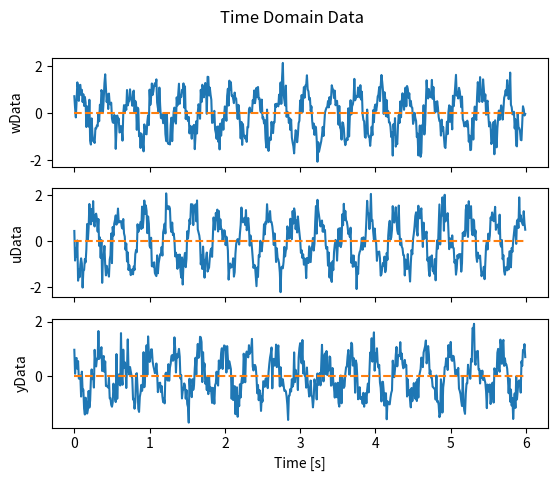

This figure's Python source: (Note: this script raises an exception after producing the figure.)
import numpy as np
import matplotlib.pyplot as plt

def checkplot(x,y):

    num_samples, num_axis = np.shape(y)

    if type(x) == int:

        x_axis = np.arange( 0, num_samples )

    else:

        x_axis = x

    # plot individual figures
    fig_id, DataArray = plt.subplots(3, sharex=True)
    for axis_num in range(num_axis):

        DataArray[axis_num].plot(x_axis, y[:,axis_num])
        DataArray[axis_num].set_ylabel('column ' + str( axis_num ))

    plt.xlabel('x axis [?]')
    plt.show()

    # plot combined figures
    for axis_num in range(num_axis):

        plt.plot(x_axis, y)

    plt.ylabel('all columns')
    plt.xlabel('x axis [?]')
    plt.show()

    return

def perform_sim(num, den, w, meas_info):

    # 1. convert time domain signals to frequency domain signals
    # 2. compute plant for same frequency spectrum as input signal
    # 3. multiply plant with input spectrum
    # 4. compute ifft of resulting frequency domain output signal(s)
    # 5. (optional) add noise to 'measurement'



    u = 1
    y = 1

    return u, y

# Define Object
class GenerateInjection:

    # Constructor
    def __init__(self, test_name, f_desired):

        # How to obtain these settings? User-defined hard coded?
        fs = 100  # [Hz]
        Ts = 6  # [s]
        meas_type = 'closed-loop'
        exp_type  = 'periodic' # 'non-periodic', 'periodic', 'LPA
        P = 3 # number of periods (periodic) or number of averages (non-periodic)

        ## end user-definitions ##

        ## compute injection signal ##

        # total number of samples per period
        N = int((fs * Ts) / P)

        # total number of excited frequencies
        num_of_excitations = len(f_desired)

        # spectral distance
        df = fs/N

        # full spectrum [Hz]
        full_spectrum = np.arange(0, fs/2 + df, df)

        # remove DC and Nyquist terms
        full_spectrum = np.delete(full_spectrum, len(full_spectrum) - 1) # Nyquist
        full_spectrum = np.delete(full_spectrum, 0) # DC

        # define excitation lines
        exlines_all = np.arange(1, len(full_spectrum) + 1, 1)

        # can loop below in a more elegant way?
        cnt = 0
        exlines = np.zeros(len(full_spectrum), dtype=bool)
        for k in range(len(f_desired)):
            for n in range(len(full_spectrum)):
                if full_spectrum[n] == f_desired[k]:
                    exlines[n] = 'True'

        # print(full_spectrum[exlines])

        ## compute realization (create a function which is called M times)

        # compute random phase
        phi = np.random.uniform(low=0, high=2*np.pi, size=(num_of_excitations,))

        # complex vector with random phases and unitary amplitude
        u_dr = np.zeros((1, 1, N))
        # u_dr[1,1,exlines] = np.exp(1j * phi) # three dimensional matrix will not work... how to do this?

        # create additional (phase) randomness vector
        u_dp = np.exp(1j * np.ones((1, N)))    # 1 should be replaced by nu (number of inputs)

        # define hadamard matrix (to create orthogonal inputs)
        T = 1 # currently only SISO support



        print(np.abs(u_dr))

        ## wrapup

        self.test_name = test_name
        self.measType = meas_type
        self.expType = exp_type
        self.Ts = Ts
        self.fs = fs
        self.P = int( P )

# Define Object
class TransferMeasurement:

    # Class attribute
    dataType = 'Frequency Domain'

    # Constructor
    def __init__(self, wData, uData, yData, time):
        self.time       = time
        self.wData      = wData
        self.uData      = uData
        self.yData      = yData

    # Method convert_time_to_freq
    def convert_time_to_freq(self, meas_info):

        # define local variables
        N               = int( meas_info.fs * meas_info.Ts )
        fs              = int(meas_info.fs)

        N_per           = int(N/meas_info.P)
        df              = int(fs / N_per)

        self.freq_ax    = np.arange( 0, (meas_info.fs/2), df )

        wData_reshaped, uData_reshaped, yData_reshaped = self._reshape_(meas_info.P)

        if meas_info.expType == 'non-periodic':

            HanningWindow = np.tile([np.hanning(N_per)], (meas_info.P,1)).T

            wData_preprocessed = np.multiply(wData_reshaped, HanningWindow)
            uData_preprocessed = np.multiply(uData_reshaped, HanningWindow)
            yData_preprocessed = np.multiply(yData_reshaped, HanningWindow)

        else:

            print(' ')
            print('No windowing required')
            print(' ')

            wData_preprocessed = wData_reshaped
            uData_preprocessed = uData_reshaped
            yData_preprocessed = yData_reshaped

        W_full = (2 / N_per) * np.fft.fft(wData_preprocessed, axis=0, norm=None)
        U_full = (2 / N_per) * np.fft.fft(uData_preprocessed, axis=0, norm=None)
        Y_full = (2 / N_per) * np.fft.fft(yData_preprocessed, axis=0, norm=None)

        index_delete = np.arange(int(N_per / 2), N_per, 1)

        self.W = np.delete(W_full, index_delete, axis=0)
        self.U = np.delete(U_full, index_delete, axis=0)
        self.Y = np.delete(Y_full, index_delete, axis=0)

    # Method plot_freq_domain
    def plot_freqdomain(self):
        fig_id, DataArray = plt.subplots(3, sharex=True)

        fig_id.suptitle('Frequency Domain Data')

        DataArray[0].plot(self.freq_ax, np.abs(self.W), 'o')
        DataArray[0].set_ylabel('|W| [unit]')

        DataArray[1].plot(self.freq_ax, np.abs(self.U), 'o')
        DataArray[1].set_ylabel('|U| [unit]')

        DataArray[2].plot(self.freq_ax, np.abs(self.Y), 'o')
        DataArray[2].set_ylabel('|Y| [unit]')

        plt.xlabel('Frequency [Hz]')
        plt.show()

        fig_id, DataArray = plt.subplots(3, sharex=True)

        fig_id.suptitle('Frequency Domain Data')
        DataArray[0].plot(self.freq_ax, np.angle(self.W)*(180/np.pi), 'o')
        DataArray[0].set_ylabel('|W| [unit]')

        DataArray[1].plot(self.freq_ax, np.angle(self.U)*(180/np.pi), 'o')
        DataArray[1].set_ylabel('|U| [unit]')

        DataArray[2].plot(self.freq_ax, np.angle(self.Y)*(180/np.pi), 'o')
        DataArray[2].set_ylabel('|Y| [unit]')

        plt.xlabel('Frequency [Hz]')
        plt.show()

    # Method plot_timedomain
    def plot_timedomain(self):
        fig_id, DataArray = plt.subplots( 3, sharex=True )

        fig_id.suptitle( 'Time Domain Data' )
        DataArray[0].plot( self.time, self.wData )
        DataArray[0].plot( self.time, np.mean( self.wData )*np.ones( len( self.wData ) ), '--' )
        DataArray[0].set_ylabel( 'wData' )

        DataArray[1].plot( self.time, self.uData )
        DataArray[1].plot( self.time, np.mean( self.wData )*np.ones( len( self.uData ) ), '--' )
        DataArray[1].set_ylabel( 'uData' )

        DataArray[2].plot( self.time, self.yData )
        DataArray[2].plot( self.time, np.mean( self.wData )*np.ones( len( self.yData ) ), '--' )
        DataArray[2].set_ylabel( 'yData' )

        plt.xlabel('Time [s]')
        plt.show()

    def compute_nonperiodic_frf(self, meas_info):
        pass

    def compute_periodic_frf(self):
        pass

    def _reshape_(self, p):

        N_per           = int(len(self.wData) / p)

        wData_reshaped = np.zeros((N_per, p))
        uData_reshaped = np.zeros((N_per, p))
        yData_reshaped = np.zeros((N_per, p))

        for period in range(p):

            index_start               = period * N_per
            index_end                 = (period + 1) * N_per

            wData_reshaped[:, period] = self.wData[index_start:index_end]
            uData_reshaped[:, period] = self.uData[index_start:index_end]
            yData_reshaped[:, period] = self.yData[index_start:index_end]

        return wData_reshaped, uData_reshaped, yData_reshaped

f_min = 1
f_max = 49
df = 2

f_tmp = np.arange(f_min, f_max+df, df)
f_desired = np.delete(f_tmp, [4, 5, 6])

# define object
inj_signal = GenerateInjection('test_name_blabla', f_desired)

m = 2
k = 2000
d = 0.7

num = k
den = [m,d,k]

# inj_signal.values     injection values (time-domain)
# inj_signal.time       time vector
#u, y = perform_sim(num, den, inj_signal)

#### start data collection ####

# mean and standard deviation
mu, sigma = 0, 0.4

f = 3 # Hz
time = np.arange(0, inj_signal.Ts, 1/inj_signal.fs)

w = 1.0 * np.sin(f * 2 * np.pi * time)              # amplitude 1.0
u = 1.2 * np.sin(f * 2 * np.pi * time + np.pi)      # amplitude 1.2
y = 0.8 * np.sin(f * 2 * np.pi * time + np.pi/2)    # amplitude 0.8

# add measurement noise
w = w + np.random.normal(mu, sigma, inj_signal.Ts*inj_signal.fs)
u = u + np.random.normal(mu, sigma, inj_signal.Ts*inj_signal.fs)
y = y + np.random.normal(mu, sigma, inj_signal.Ts*inj_signal.fs)

#### end data collection ####



#### start main sequence ####

# define object
debug_measurement           = TransferMeasurement( w, u, y, time)

# plot time domain signals
debug_measurement.plot_timedomain()

# compute frequency domain signals
debug_measurement.convert_time_to_freq( inj_signal )

# plot frequency domain signals
debug_measurement.plot_freqdomain()

# compute nonperiodic FRF
#debug_measurement.compute_nonperiodic_frf( meas_info )

# compute periodic FRF
debug_measurement.compute_periodic_frf()